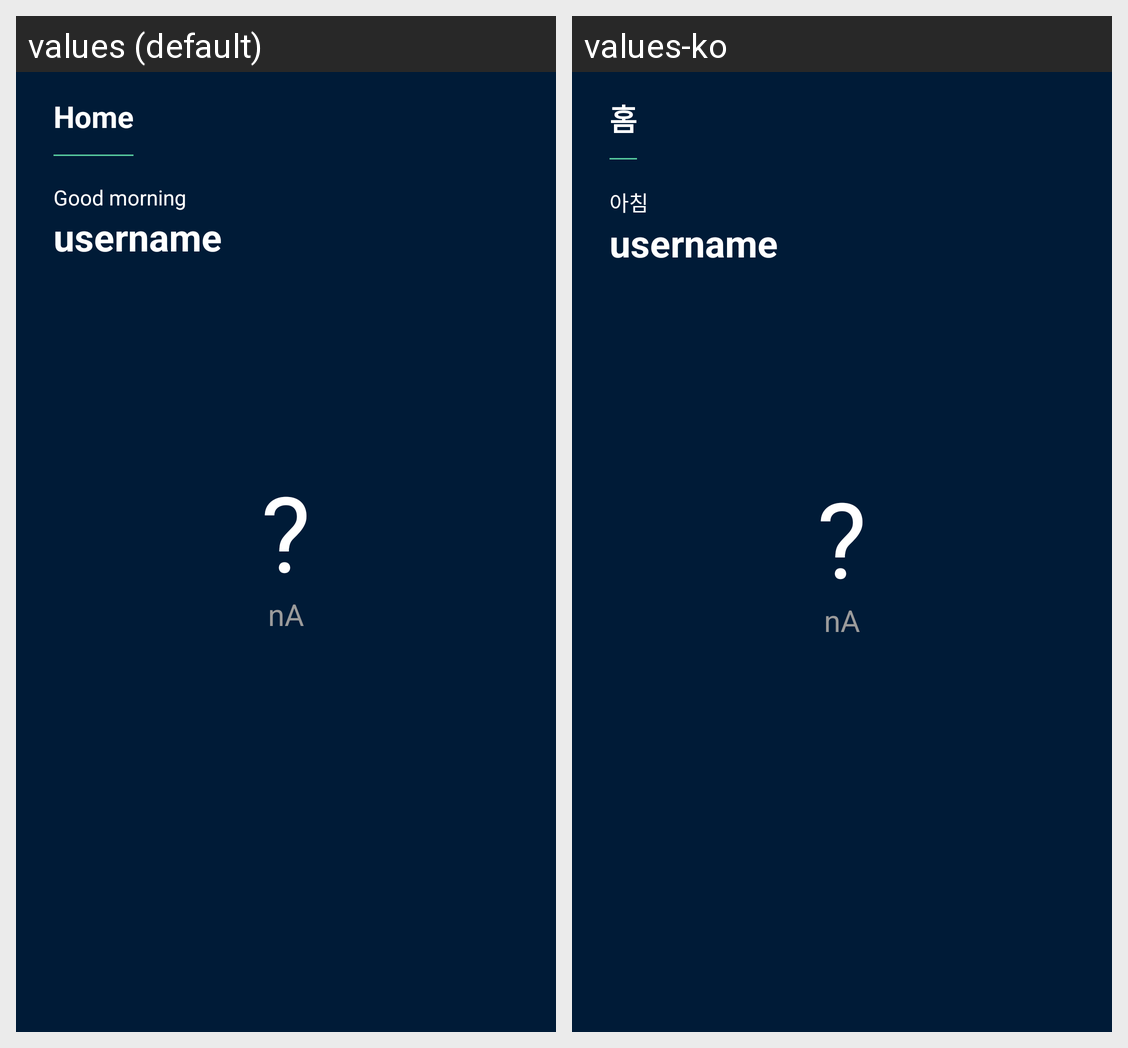

Translations of the strings shown on this Android screen, per locale in the grid:
Android screen res/layout/fragment_new_home_medical.xml rendered under 2 locales, left to right: values (default), values-ko. Device: Nexus 5 (rendered at 1080×1920; each locale shown at half size, 540×960, under a caption strip naming it); theme Theme.AGMS.
Strings drawn on this screen, with the default value and each locale's value (text and hints the layout hard-codes, and strings that could not be matched under every locale, appear in the picture but are not listed):

title_home
  values: Home
  values-ko: 홈

greet_morning
  values: Good morning
  values-ko: 아침

none_value
  values: ?
  values-ko: ?
